Labelled photos from "Processed", an image-classification folder in dumdles/MangoOrOrange. The possible labels are: mango, orange.

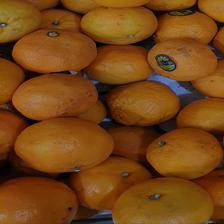
Label: orange

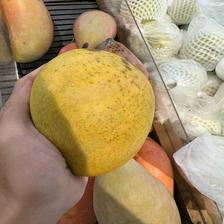
Label: mango

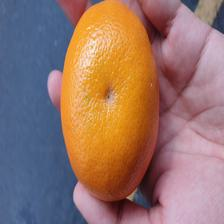
Label: orange

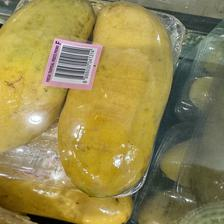
Label: mango

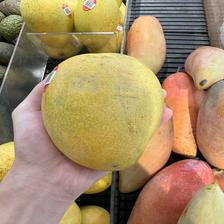
Label: mango

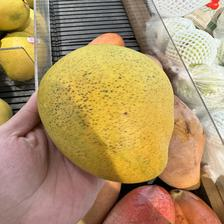
Label: mango
